Run: headless pygame with SDL's dummy video driver; simulated clock (each Clock.tick advances the game by its frame time, no real sleeping); random seed 0; keys injected as events and as key.get_pressed() state; no mouse input.
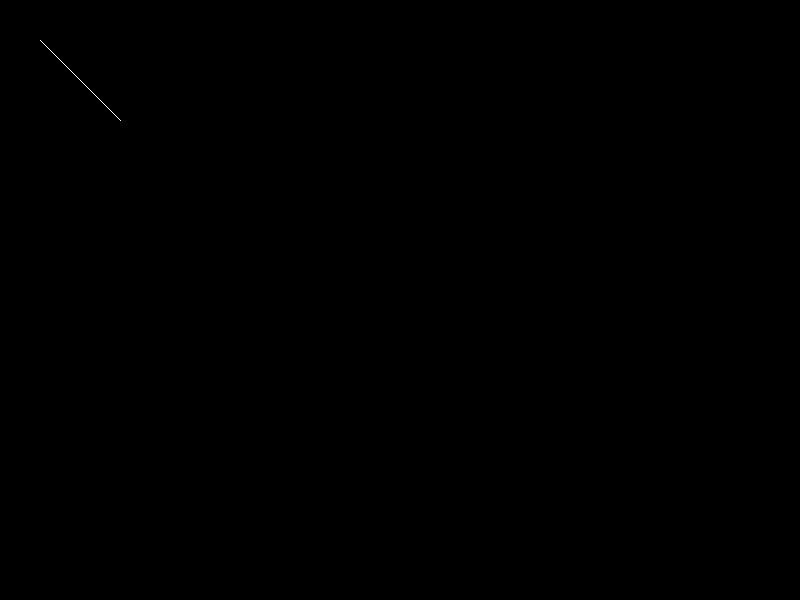
Frame 1 of 4 · flips 1–60 · no input
Frame 2 of 4 · flips 61–180 · tapped SPACE, RETURN · held RIGHT (→), D · screen unchanged from frame 1, image omitted
Frame 3 of 4 · flips 181–300 · held DOWN (↓), S · screen unchanged from frame 2, image omitted
Frame 4 of 4 · flips 301–420 · held LEFT (←), A, UP (↑), W · screen unchanged from frame 3, image omitted

The pygame program that drew these frames:

import pygame
import sys
pygame.init() 
w,h=800,600 
screen = pygame.display.set_mode((w, h))
white = (255, 255, 255)
black = (0, 0, 0)

def draw(x1, y1, x2, y2):
    
    dx=x2 - x1
    dy=y2 - y1
    if abs(dx) > abs(dy):
        step=abs(dx)
    else:
        step=abs(dy)    
    xinc=dx/step
    yinc=dy/step
    x,y=x1,y1
    for i in range(step+1):
        screen.set_at((round(x), round(y)), white)
        x+=xinc
        y+=yinc   
while True:
    for event in pygame.event.get():
        if event.type == pygame.QUIT:
            pygame.quit()
            sys.exit()
    screen.fill(black)
    draw(40,40,120,120)
    pygame.display.flip()        
